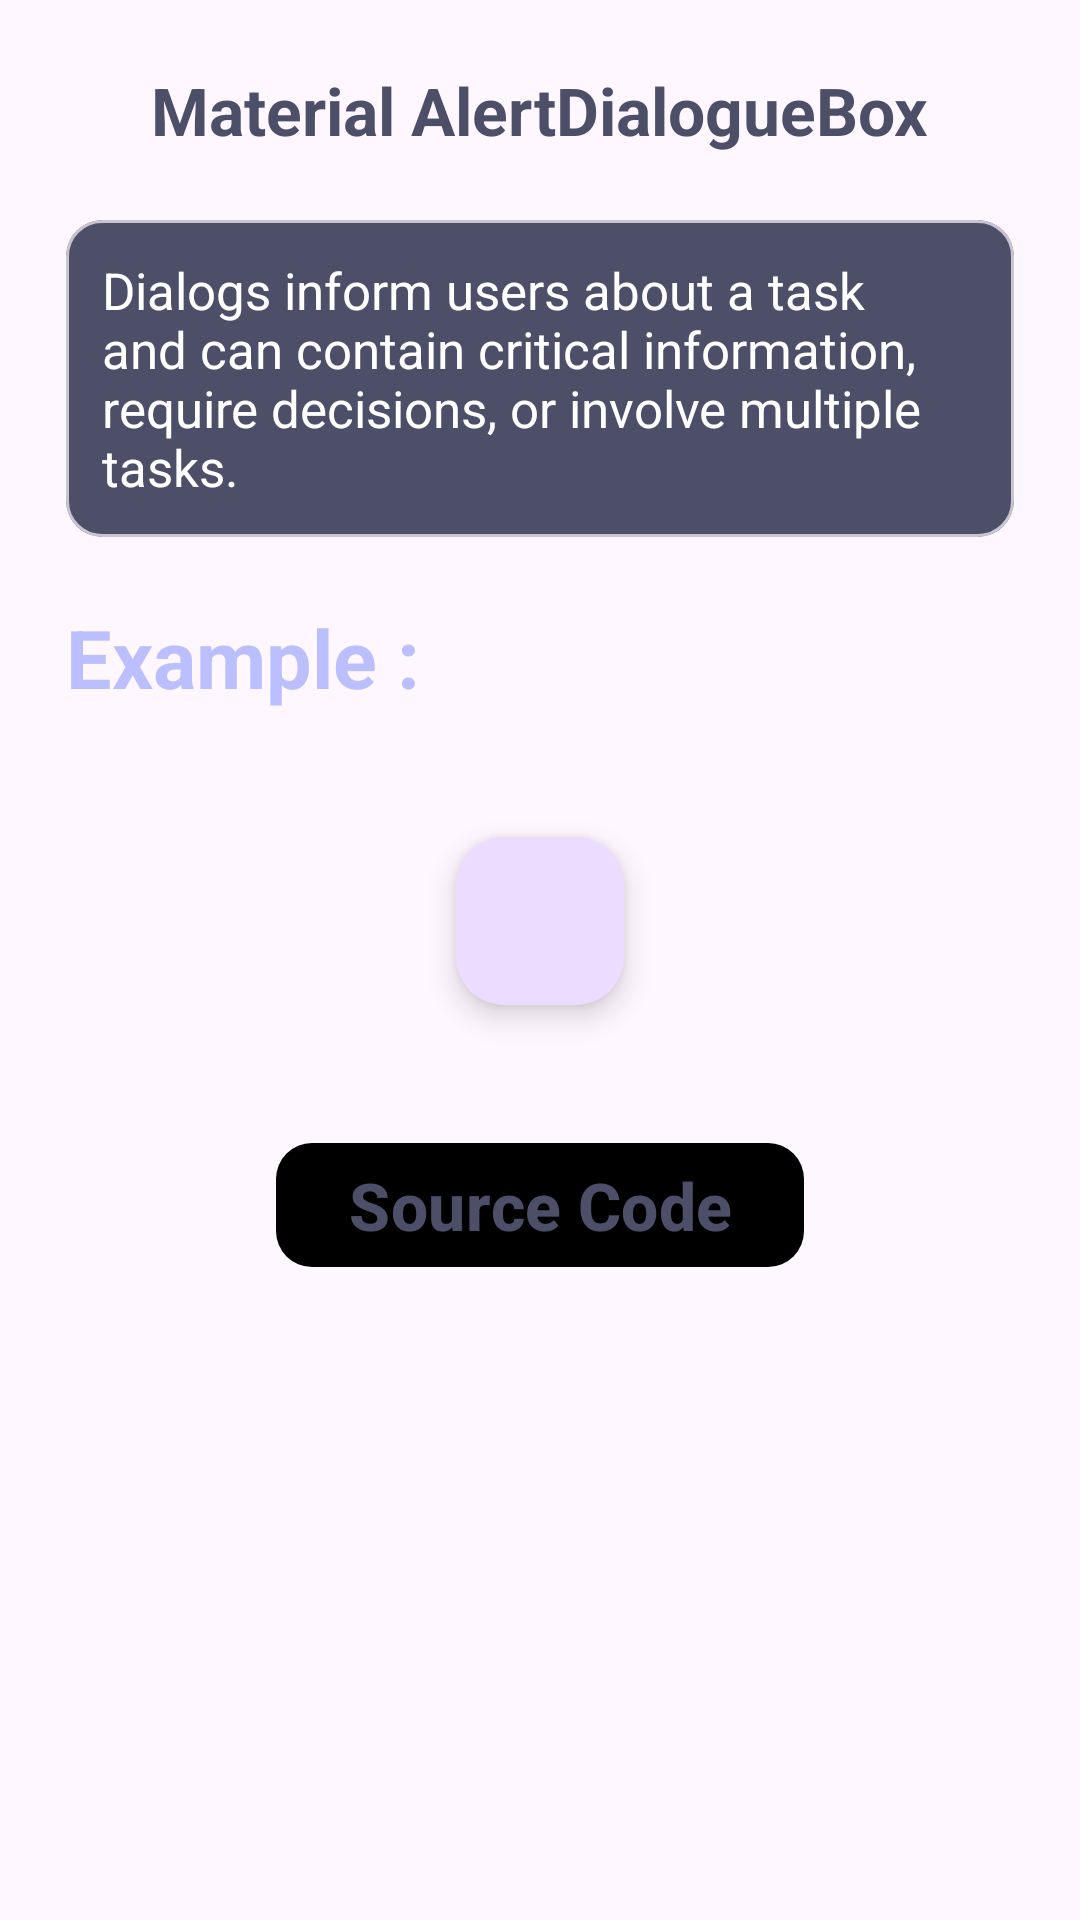

Reconstruct the res/layout file that produces this screen, plus the resources it refers to.
<!-- AndroidManifest.xml: application theme Theme.MDCAndroid -->
<!-- res/layout/mdc_alert_dialogue_box.xml -->
<?xml version="1.0" encoding="utf-8"?>
<RelativeLayout xmlns:android="http://schemas.android.com/apk/res/android"
    xmlns:app="http://schemas.android.com/apk/res-auto"
    xmlns:tools="http://schemas.android.com/tools"
    android:layout_width="match_parent"
    android:layout_height="match_parent"
    tools:context=".MDCActivities.MDCAlertDialogueBox">

    <com.google.android.material.textview.MaterialTextView
        android:layout_width="wrap_content"
        android:layout_height="wrap_content"
        android:text="@string/material_alertdialoguebox"
        android:textColor="@color/PrimaryView"
        android:textStyle="bold"
        android:textSize="22sp"
        android:layout_marginTop="22dp"
        android:layout_centerHorizontal="true"
        android:id="@+id/header_title"/>

    <com.google.android.material.card.MaterialCardView
        android:layout_width="match_parent"
        android:layout_height="wrap_content"
        android:backgroundTint="@color/PrimaryView"
        android:layout_below="@id/header_title"
        android:layout_margin="22dp"
        android:id="@+id/btn_card">

        <TextView
            android:layout_width="wrap_content"
            android:layout_height="wrap_content"
            android:text="@string/mtc_text2"
            android:textColor="@color/PrimaryText"
            android:textSize="17sp"
            android:layout_margin="12dp"/>

    </com.google.android.material.card.MaterialCardView>

    <com.google.android.material.textview.MaterialTextView
        android:layout_width="wrap_content"
        android:layout_height="wrap_content"
        android:layout_below="@id/btn_card"
        android:text="@string/example"
        android:textSize="27sp"
        android:textColor="@color/PrimaryAppColor"
        android:textStyle="bold"
        android:layout_marginStart="22sp"
        android:id="@+id/Example"/>

   <com.google.android.material.floatingactionbutton.FloatingActionButton
       android:layout_width="wrap_content"
       android:layout_height="wrap_content"
       android:id="@+id/MDC3"
       android:layout_below="@id/Example"
       android:layout_centerHorizontal="true"
       android:layout_marginTop="42dp"
       android:contentDescription="@string/todo" />

    <com.google.android.material.button.MaterialButton
        android:layout_width="wrap_content"
        android:layout_height="wrap_content"
        android:text="@string/source_code"
        android:textColor="@color/PrimaryView"
        android:textSize="22sp"
        app:backgroundTint="@color/srcBtn"
        app:cornerRadius="12dp"
        android:layout_alignParentBottom="false"
        android:layout_centerHorizontal="true"
        android:layout_below="@+id/MDC3"
        android:layout_marginTop="42dp"
        android:id="@+id/btnSourceCode"
        android:textStyle="bold"/>

</RelativeLayout>
<!-- resources referenced by this layout -->
<resources>
  <color name="PrimaryAppColor">#BBBFFF</color>
  <color name="PrimaryText">#FFFFFF</color>
  <color name="PrimaryView">#4D4E68</color>
  <color name="srcBtn">#FFDDBB</color>
  <string name="example">Example :</string>
  <string name="material_alertdialoguebox">Material AlertDialogueBox</string>
  <string name="mtc_text2">Dialogs inform users about a task and can contain critical information, require decisions, or involve multiple tasks.</string>
  <string name="source_code">Source Code</string>
  <string name="todo">TODO</string>
  <style name="Theme.MDCAndroid" parent="Base.Theme.MDCAndroid" />
  <style name="Base.Theme.MDCAndroid" parent="Theme.Material3.DayNight.NoActionBar">
          <item name="android:colorPrimary">@color/PrimaryAppColor</item>
          <item name="android:statusBarColor">@color/PrimaryAppColor</item>
      </style>
</resources>
